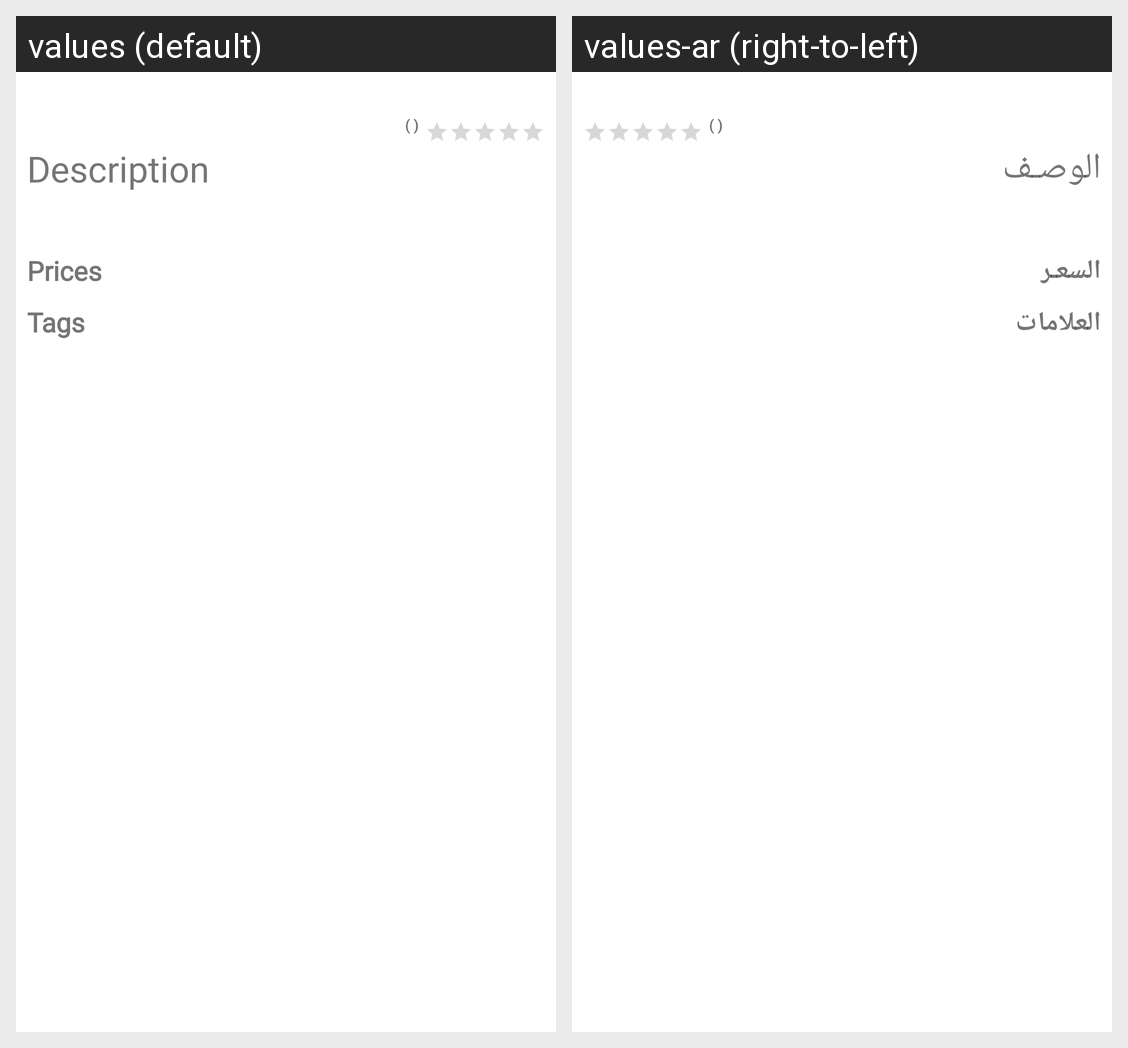

Strings drawn on this Android screen and how each of the app's shown locales translates them:
Android screen res/layout/fragment_overview.xml rendered under 2 locales, left to right: values (default), values-ar (right-to-left). Device: Nexus 5 (rendered at 1080×1920; each locale shown at half size, 540×960, under a caption strip naming it); theme Theme.TourismActivation.
Strings drawn on this screen, with the default value and each locale's value (text and hints the layout hard-codes, and strings that could not be matched under every locale, appear in the picture but are not listed):

description
  values: Description
  values-ar: الوصـف

prices
  values: Prices
  values-ar: السعـر

tags
  values: Tags
  values-ar: العلامات
